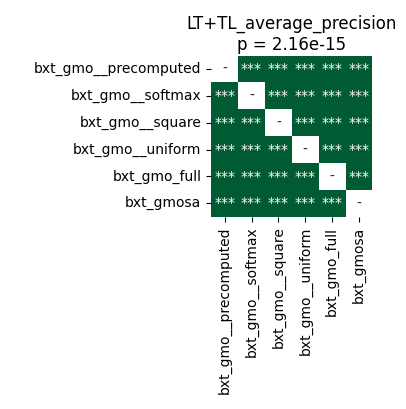

The data file committed next to this chart (first rows):
	bxt_gmo__precomputed	bxt_gmo__softmax	bxt_gmo__square	bxt_gmo__uniform	bxt_gmo_full	bxt_gmosa
bxt_gmo__precomputed	1.0	3.269740513392857e-05	3.269740513392857e-05	3.269740513392857e-05	3.269740513392857e-05	3.269740513392857e-05
bxt_gmo__softmax	3.269740513392857e-05	1.0	3.269740513392857e-05	3.269740513392857e-05	3.269740513392857e-05	3.269740513392857e-05
bxt_gmo__square	3.269740513392857e-05	3.269740513392857e-05	1.0	6.103515625e-05	3.269740513392857e-05	3.269740513392857e-05
bxt_gmo__uniform	3.269740513392857e-05	3.269740513392857e-05	6.103515625e-05	1.0	3.269740513392857e-05	3.269740513392857e-05
bxt_gmo_full	3.269740513392857e-05	3.269740513392857e-05	3.269740513392857e-05	3.269740513392857e-05	1.0	3.269740513392857e-05
bxt_gmosa	3.269740513392857e-05	3.269740513392857e-05	3.269740513392857e-05	3.269740513392857e-05	3.269740513392857e-05	1.0
